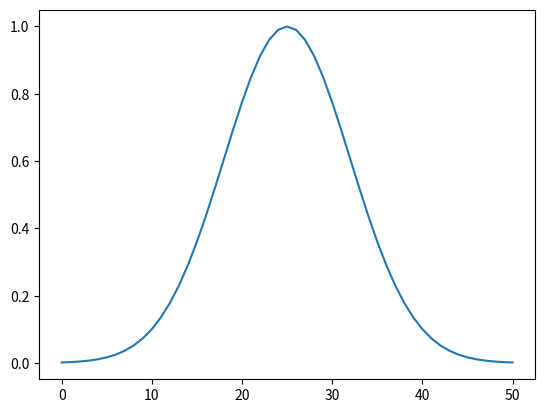

Reproduce this figure in Python.

import numpy as np
import matplotlib.pyplot as plt

def gaussian_window(M, std):
    n = np.arange(0, M) - (M - 1.0) / 2
    return np.exp(-0.5 * (n / std) ** 2)

window = gaussian_window(51, std=7)
plt.plot(window)
plt.show()